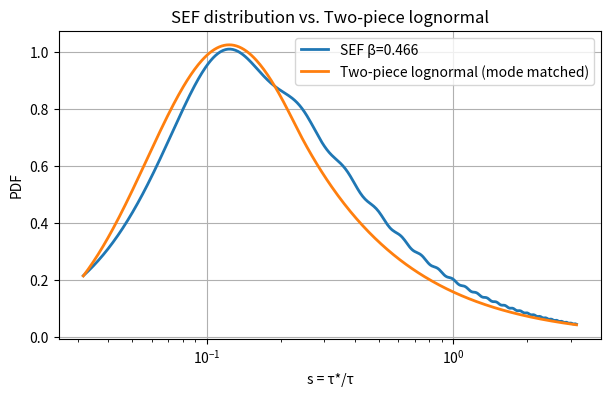

This figure's Python source:
import numpy as np
import matplotlib.pyplot as plt
from scipy.integrate import quad


# ============================================================
# 1. SEF distribution ρ(s, β) from eqn (3)
# ============================================================
def rho_s_beta(s, beta, u_max=50):
    c = np.cos(np.pi * beta / 2)
    s_term = np.sin(np.pi * beta / 2)

    def integrand(u):
        return np.exp(-u**beta * c) * np.cos(s*u - u**beta * s_term)

    val, _ = quad(integrand, 0, u_max, limit=500)
    return val / np.pi


# ============================================================
# 2. Mode-matching function for two-piece lognormal
# ============================================================
def compute_mu_for_mode(s_mode_sef, sigma_left, sigma_right):
    # ensures the lognormal's mode = s_mode_sef
    if sigma_left < sigma_right:
        return np.log(s_mode_sef) + sigma_left**2
    elif sigma_right < sigma_left:
        return np.log(s_mode_sef) - sigma_right**2
    else:
        return np.log(s_mode_sef)


# ============================================================
# 3. Two-piece normal in log-space
# ============================================================
def two_piece_normal_pdf_x(x, mu, sigma_left, sigma_right):
    A = np.sqrt(2 / np.pi) / (sigma_left + sigma_right)
    if x < mu:
        return A * np.exp(-(x - mu)**2 / (2 * sigma_left**2))
    else:
        return A * np.exp(-(x - mu)**2 / (2 * sigma_right**2))


# vectorized version
tpn_vec = np.vectorize(two_piece_normal_pdf_x, otypes=[float])


# ============================================================
# 4. Two-piece lognormal PDF
# ============================================================
def two_piece_lognormal_pdf(s, mu, sigma_left, sigma_right):
    s = np.asarray(s)
    x = np.log(s)
    return tpn_vec(x, mu, sigma_left, sigma_right) / s


# ============================================================
# 5. Evaluate SEF distribution
# ============================================================
beta = 0.466
s_vals = np.logspace(-1.5, 0.5, 400)   # s = τ*/τ
rho_vals = np.array([rho_s_beta(s, beta) for s in s_vals])

# find the SEF mode numerically
idx_mode = np.argmax(rho_vals)
s_mode_sef = s_vals[idx_mode]


# ============================================================
# 6. Construct split lognormal with same mode as SEF
# ============================================================
from scipy.optimize import minimize

# -------------------------------------------------------------
# Objective function: fit sigma_left and sigma_right
# -------------------------------------------------------------
def objective(params):
    sigma_left, sigma_right = params

    # Keep them positive
    if sigma_left <= 0 or sigma_right <= 0:
        return 1e9

    # compute mu to match the mode
    mu = compute_mu_for_mode(s_mode_sef, sigma_left, sigma_right)

    # compute model
    model = two_piece_lognormal_pdf(s_vals, mu, sigma_left, sigma_right)

    # least squares mismatch (avoid log scale bias)
    return np.sum((rho_vals - model)**2)


# Initial guesses
x0 = np.array([0.3, 0.7])

# Bounds to keep the solution physical
bounds = [(1e-3, 5.0), (1e-3, 5.0)]

res = minimize(objective, x0, bounds=bounds, method='L-BFGS-B')

sigma_left_fit, sigma_right_fit = res.x
mu_fit = compute_mu_for_mode(s_mode_sef, sigma_left_fit, sigma_right_fit)

print("=== Fit results (two-piece lognormal) ===")
print(f" sigma_left  = {sigma_left_fit:.5f}")
print(f" sigma_right = {sigma_right_fit:.5f}")
print(f" mu (mode-aligned) = {mu_fit:.5f}")
print(f" Objective function = {res.fun:.6e}")

split_vals = two_piece_lognormal_pdf(s_vals, mu_fit, sigma_left_fit, sigma_right_fit)


# ============================================================
# 7. Plot both distributions
# ============================================================
plt.figure(figsize=(7,4))
plt.plot(s_vals, rho_vals, lw=2, label=f"SEF β={beta}")
plt.plot(s_vals, split_vals, lw=2, label="Two-piece lognormal (mode matched)")

plt.xscale("log")
plt.xlabel("s = τ*/τ")
plt.ylabel("PDF")
plt.title("SEF distribution vs. Two-piece lognormal")
plt.grid(True)
plt.legend()
plt.show()


# ============================================================
# 8. Verify SEF normalisation
# ============================================================

# Smax = 20
# def integrand_s(s):
#     return rho_s_beta(s, beta)

# norm_val, err = quad(integrand_s, -Smax, Smax, limit=300)
# print(f"β = {beta}")
# print(f"Integral of ρ(s,β) over s ∈ [{-Smax}, {Smax}] = {norm_val:.6f}")
# print(f"Estimated integration error = {err:.2e}")
# print(f"SEF mode located at s = {s_mode_sef:.5f}")
# print(f"lognormal μ used = {mu:.5f}")
